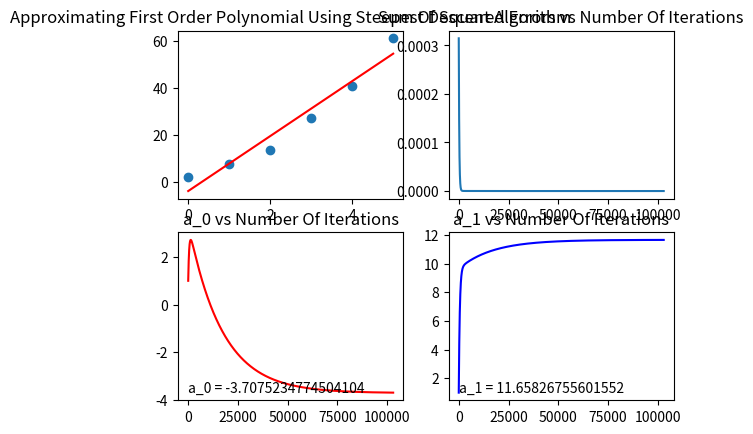
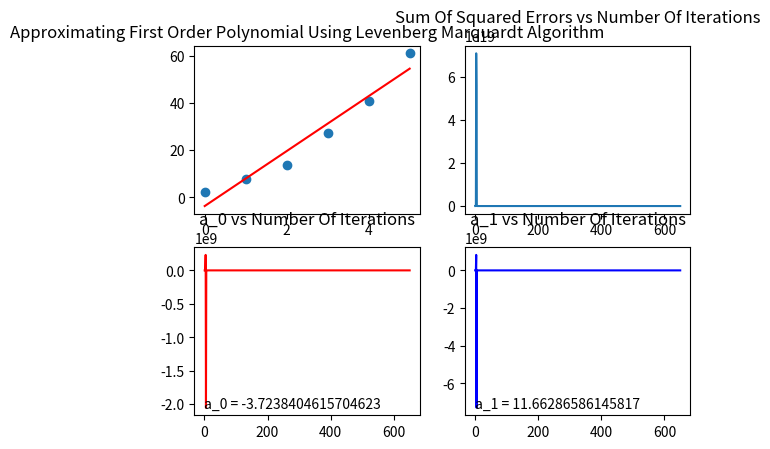
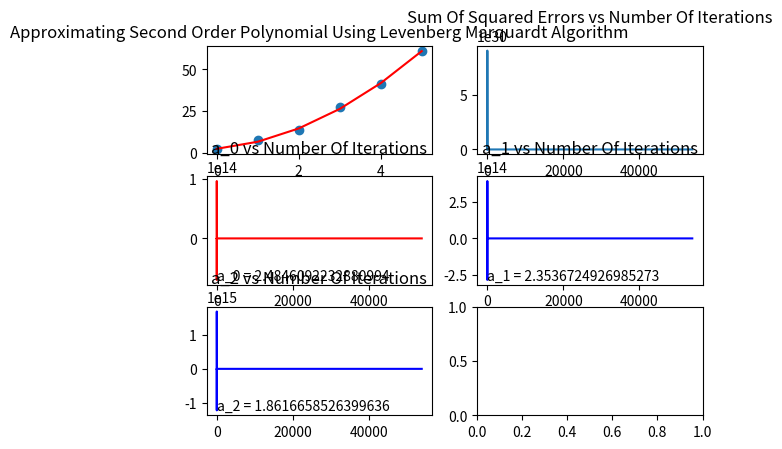
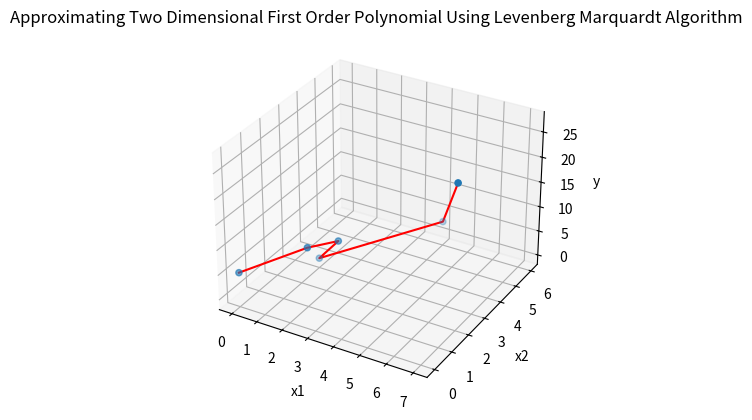
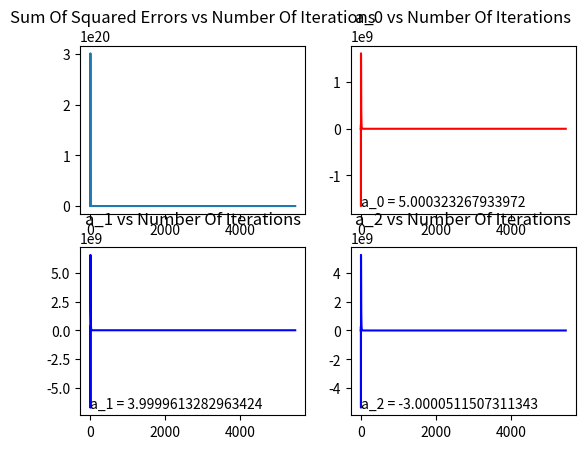

Recreate these plots in Python, in order.
#Import Needed Python Libraries
import numpy as np
import pandas as pd
import matplotlib.pyplot as plt

fig, axs = plt.subplots(2, 2)
fig1, axs1 = plt.subplots(2, 2)
fig2, axs2 = plt.subplots(3, 2)

fig3D = plt.figure()
ax = plt.axes(projection='3d')
fig3, axs3 = plt.subplots(2, 2)

def ApproximateFirstOrderPolynomialUsingSteepestDescentAlgorithm(x, y):
    #Building The Model Using Steepest Descent Algorithm To Approximate a First Order Polynomial (y = a_1 * x + a_0)
    a_0 = 1
    a_1 = 1

    learningRate = 0.0001
    lengthOfInputData = float(len(x))

    iterations = []
    sumOfSquaredErrors = []
    a_0s = []
    a_1s = []
    iterationIndex = 1
    
    while True:
        yPredicted = [a_1*x[i] + a_0 for i in range(0, len(x))]

        yDiff = [y[i] - yPredicted[i] for i in range(0, len(x))]
    
        derivativeWithRespectToa_1 = (-2/lengthOfInputData) * sum([x[i] * yDiff[i] for i in range(0, len(x))])
        derivativeWithRespectToa_0 = (-2/lengthOfInputData) * sum(yDiff)

        a_1Old = a_1
        a_0Old = a_0
    
        a_1 = a_1 - learningRate*derivativeWithRespectToa_1
        a_0 = a_0 - learningRate*derivativeWithRespectToa_0

        diff = (a_1Old - a_1)**2 + (a_0Old - a_0)**2

        iterations.append(iterationIndex)
        iterationIndex = iterationIndex + 1
        sumOfSquaredErrors.append(diff)
        a_0s.append(a_0Old)
        a_1s.append(a_1Old)

        if diff < 0.000000000001:
            break

    #Plot The Scattered (x, y) & The Predicted Line (x, yPredicted)
    yPredicted = [a_1*x[i] + a_0 for i in range(0, len(x))]

    axs[0, 0].scatter(x, y)
    axs[0, 0].plot([min(x), max(x)], [min(yPredicted), max(yPredicted)], color = 'red')
    axs[0, 0].set_title('Approximating First Order Polynomial Using Steepest Descent Algorithm')

    axs[0, 1].plot(iterations, sumOfSquaredErrors)
    axs[0, 1].set_title('Sum Of Squared Errors vs Number Of Iterations')

    axs[1, 0].plot(iterations, a_0s, color = 'red')
    axs[1, 0].set_title('a_0 vs Number Of Iterations')
    axs[1, 0].text(0, min(a_0s), f"a_0 = {a_0}", fontsize=10)

    axs[1, 1].plot(iterations, a_1s, color = 'blue')
    axs[1, 1].set_title('a_1 vs Number Of Iterations')
    axs[1, 1].text(0, min(a_1s), f"a_1 = {a_1}", fontsize=10)

def ApproximateFirstOrderPolynomialUsingLevenbergMarquardtAlgorithm(x, y):
    #Building The Model Using Levenberg Marquardt Algorithm To Approximate a First Order Polynomial (y = a_1 * x + a_0)
    a_0 = 1
    a_1 = 1

    learningRate = 0.01
    beta = 10
    lengthOfInputData = float(len(x))
    
    iterations = []
    sumOfSquaredErrors = []
    a_0s = []
    a_1s = []
    iterationIndex = 1
    
    oldDiff = None
    while True:
        yPredicted = [a_1*x[i] + a_0 for i in range(0, len(x))]

        yDiff = [y[i] - yPredicted[i] for i in range(0, len(x))]
    
        derivativeWithRespectToa_1 = (-2/lengthOfInputData) * sum([x[i] * yDiff[i] for i in range(0, len(x))])
        derivativeWithRespectToa_0 = (-2/lengthOfInputData) * sum(yDiff)

        a_1Old = a_1
        a_0Old = a_0

        a_1 = a_1 - (1/(2*learningRate))*derivativeWithRespectToa_1
        a_0 = a_0 - (1/(2*learningRate))*derivativeWithRespectToa_0

        diff = (a_1Old - a_1)**2 + (a_0Old - a_0)**2

        if oldDiff:
            if oldDiff < diff:
                learningRate = learningRate*beta

        oldDiff = diff
        
        iterations.append(iterationIndex)
        iterationIndex = iterationIndex + 1
        sumOfSquaredErrors.append(diff)
        a_0s.append(a_0Old)
        a_1s.append(a_1Old)

        if diff < 0.000000000001:
            break

    #Plot The Scattered (x, y) & The Predicted Line (x, yPredicted)
    yPredicted = [a_1*x[i] + a_0 for i in range(0, len(x))]
    
    axs1[0, 0].scatter(x, y)
    axs1[0, 0].plot([min(x), max(x)], [min(yPredicted), max(yPredicted)], color = 'red')
    axs1[0, 0].set_title('Approximating First Order Polynomial Using Levenberg Marquardt Algorithm')

    axs1[0, 1].plot(iterations, sumOfSquaredErrors)
    axs1[0, 1].set_title('Sum Of Squared Errors vs Number Of Iterations')

    axs1[1, 0].plot(iterations, a_0s, color = 'red')
    axs1[1, 0].set_title('a_0 vs Number Of Iterations')
    axs1[1, 0].text(0, min(a_0s), f"a_0 = {a_0}", fontsize=10)

    axs1[1, 1].plot(iterations, a_1s, color = 'blue')
    axs1[1, 1].set_title('a_1 vs Number Of Iterations')
    axs1[1, 1].text(0, min(a_1s), f"a_1 = {a_1}", fontsize=10)

def ApproximateSecondOrderPolynomialUsingLevenbergMarquardtAlgorithm(x, y):
    #Building The Model Using Levenberg Marquardt Algorithm To Approximate a Second Order Polynomial (y = a_2 * x^2 + a_1 * x + a_0)
    a_0 = 1
    a_1 = 1
    a_2 = 1

    learningRate = 0.01
    beta = 10
    lengthOfInputData = float(len(x))
    
    iterations = []
    sumOfSquaredErrors = []
    a_0s = []
    a_1s = []
    a_2s = []
    iterationIndex = 1
    
    oldDiff = None
    while True:
        yPredicted = [a_2*(x[i]**2) + a_1*x[i] + a_0 for i in range(0, len(x))]

        yDiff = [y[i] - yPredicted[i] for i in range(0, len(x))]
    
        derivativeWithRespectToa_2 = (-2/lengthOfInputData) * sum([(x[i]**2) * yDiff[i] for i in range(0, len(x))])
        derivativeWithRespectToa_1 = (-2/lengthOfInputData) * sum([x[i] * yDiff[i] for i in range(0, len(x))])
        derivativeWithRespectToa_0 = (-2/lengthOfInputData) * sum(yDiff)

        a_2Old = a_2
        a_1Old = a_1
        a_0Old = a_0

        a_2 = a_2 - (1/(2*learningRate))*derivativeWithRespectToa_2
        a_1 = a_1 - (1/(2*learningRate))*derivativeWithRespectToa_1
        a_0 = a_0 - (1/(2*learningRate))*derivativeWithRespectToa_0

        diff = (a_2Old - a_2)**2 + (a_1Old - a_1)**2 + (a_0Old - a_0)**2

        if oldDiff:
            if oldDiff < diff:
                learningRate = learningRate*beta

        oldDiff = diff
        
        iterations.append(iterationIndex)
        iterationIndex = iterationIndex + 1
        sumOfSquaredErrors.append(diff)
        a_0s.append(a_0Old)
        a_1s.append(a_1Old)
        a_2s.append(a_2Old)

        if diff < 0.000000000001:
            break

    #Plot The Scattered (x, y) & The Predicted Line (x, yPredicted)
    yPredicted = [a_2*(x[i]**2) + a_1*x[i] + a_0 for i in range(0, len(x))]
    
    axs2[0, 0].scatter(x, y)
    axs2[0, 0].plot(x, yPredicted, color = 'red')
    axs2[0, 0].set_title('Approximating Second Order Polynomial Using Levenberg Marquardt Algorithm')

    axs2[0, 1].plot(iterations, sumOfSquaredErrors)
    axs2[0, 1].set_title('Sum Of Squared Errors vs Number Of Iterations')

    axs2[1, 0].plot(iterations, a_0s, color = 'red')
    axs2[1, 0].set_title('a_0 vs Number Of Iterations')
    axs2[1, 0].text(0, min(a_0s), f"a_0 = {a_0}", fontsize=10)

    axs2[1, 1].plot(iterations, a_1s, color = 'blue')
    axs2[1, 1].set_title('a_1 vs Number Of Iterations')
    axs2[1, 1].text(0, min(a_1s), f"a_1 = {a_1}", fontsize=10)

    axs2[2, 0].plot(iterations, a_2s, color = 'blue')
    axs2[2, 0].set_title('a_2 vs Number Of Iterations')
    axs2[2, 0].text(0, min(a_2s), f"a_2 = {a_2}", fontsize=10)
 
def ApproximateTwoDimensionalFirstOrderPolynomialUsingLevenbergMarquardtAlgorithm(x1, x2, y):
    #Building The Model Using Levenberg Marquardt Algorithm To Approximate a Two Dimensional First Order Polynomial (y = a_2 * x_2 + a_1 * x_1 + a_0)
    a_0 = 1
    a_1 = 1
    a_2 = 1

    learningRate = 0.01
    beta = 10
    lengthOfInputData = float(len(x1))
    
    iterations = []
    sumOfSquaredErrors = []
    a_0s = []
    a_1s = []
    a_2s = []
    iterationIndex = 1
    
    oldDiff = None
    while True:
        yPredicted = [a_2*x2[i] + a_1*x1[i] + a_0 for i in range(0, len(x1))]

        yDiff = [y[i] - yPredicted[i] for i in range(0, len(x1))]
    
        derivativeWithRespectToa_2 = (-2/lengthOfInputData) * sum([x2[i] * yDiff[i] for i in range(0, len(x1))])
        derivativeWithRespectToa_1 = (-2/lengthOfInputData) * sum([x1[i] * yDiff[i] for i in range(0, len(x1))])
        derivativeWithRespectToa_0 = (-2/lengthOfInputData) * sum(yDiff)

        a_2Old = a_2
        a_1Old = a_1
        a_0Old = a_0

        a_2 = a_2 - (1/(2*learningRate))*derivativeWithRespectToa_2
        a_1 = a_1 - (1/(2*learningRate))*derivativeWithRespectToa_1
        a_0 = a_0 - (1/(2*learningRate))*derivativeWithRespectToa_0

        diff = (a_2Old - a_2)**2 + (a_1Old - a_1)**2 + (a_0Old - a_0)**2

        if oldDiff:
            if oldDiff < diff:
                learningRate = learningRate*beta

        oldDiff = diff
        
        iterations.append(iterationIndex)
        iterationIndex = iterationIndex + 1
        sumOfSquaredErrors.append(diff)
        a_0s.append(a_0Old)
        a_1s.append(a_1Old)
        a_2s.append(a_2Old)

        if diff < 0.000000000001:
            break

    #Plot The Scattered (x, y) & The Predicted Line (x, yPredicted)
    yPredicted = [a_2*x2[i] + a_1*x1[i] + a_0 for i in range(0, len(x1))]

    ax.scatter3D(x1, x2, y);
    ax.plot3D(x1, x2, yPredicted, color='red')
    ax.set_title('Approximating Two Dimensional First Order Polynomial Using Levenberg Marquardt Algorithm')
    ax.set_xlabel('x1')
    ax.set_ylabel('x2')
    ax.set_zlabel('y');
    
    axs3[0, 0].plot(iterations, sumOfSquaredErrors)
    axs3[0, 0].set_title('Sum Of Squared Errors vs Number Of Iterations')

    axs3[0, 1].plot(iterations, a_0s, color = 'red')
    axs3[0, 1].set_title('a_0 vs Number Of Iterations')
    axs3[0, 1].text(0, min(a_0s), f"a_0 = {a_0}", fontsize=10)

    axs3[1, 0].plot(iterations, a_1s, color = 'blue')
    axs3[1, 0].set_title('a_1 vs Number Of Iterations')
    axs3[1, 0].text(0, min(a_1s), f"a_1 = {a_1}", fontsize=10)

    axs3[1, 1].plot(iterations, a_2s, color = 'blue')
    axs3[1, 1].set_title('a_2 vs Number Of Iterations')
    axs3[1, 1].text(0, min(a_2s), f"a_2 = {a_2}", fontsize=10)

#One-Dimensional First-Order Polynomial Problem Input Data
ApproximateFirstOrderPolynomialUsingSteepestDescentAlgorithm([0, 1, 2, 3, 4, 5], [2.1, 7.7, 13.6, 27.2, 40.9, 61.1])
ApproximateFirstOrderPolynomialUsingLevenbergMarquardtAlgorithm([0, 1, 2, 3, 4, 5], [2.1, 7.7, 13.6, 27.2, 40.9, 61.1])

#One-Dimensional Second-Order Polynomial Problem Input Data
ApproximateSecondOrderPolynomialUsingLevenbergMarquardtAlgorithm([0, 1, 2, 3, 4, 5], [2.1, 7.7, 13.6, 27.2, 40.9, 61.1])

#Two-Dimensional First-Order Polynomial Problem Input Data
ApproximateTwoDimensionalFirstOrderPolynomialUsingLevenbergMarquardtAlgorithm([0, 2, 2.5, 1, 4, 7], [0, 1, 2, 3, 6, 2], [5, 10, 9, 0, 3, 27])

#Showing The Predefined Plots
#plt.get_current_fig_manager().full_screen_toggle()
plt.show()